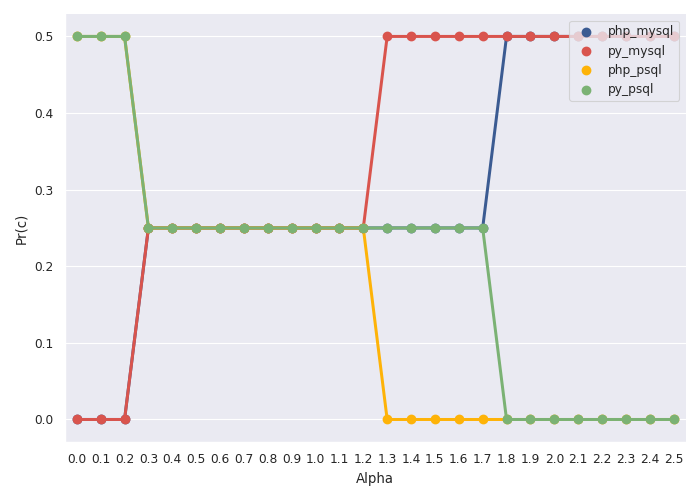

The data file committed next to this chart (first rows):
Alpha, php_mysql, py_mysql, php_psql, py_psql
0, 0, 0, 0.5, 0.5
0.1, 0, 0, 0.5, 0.5
0.2, 0, 0, 0.5, 0.5
0.3, 0.25, 0.25, 0.25, 0.25
0.4, 0.25, 0.25, 0.25, 0.25
0.5, 0.25, 0.25, 0.25, 0.25
0.6, 0.25, 0.25, 0.25, 0.25
0.7, 0.25, 0.25, 0.25, 0.25
0.8, 0.25, 0.25, 0.25, 0.25
0.9, 0.25, 0.25, 0.25, 0.25
1.0, 0.25, 0.25, 0.25, 0.25
1.1, 0.25, 0.25, 0.25, 0.25
1.2, 0.25, 0.25, 0.25, 0.25
1.3, 0.25, 0.5, 0, 0.25
1.4, 0.25, 0.5, 0, 0.25
1.5, 0.25, 0.5, 0, 0.25
1.6, 0.25, 0.5, 0, 0.25
1.7, 0.25, 0.5, 0, 0.25
1.8, 0.5, 0.5, 0, 0
1.9, 0.5, 0.5, 0, 0
2.0, 0.5, 0.5, 0, 0
2.1, 0.5, 0.5, 0, 0
2.2, 0.5, 0.5, 0, 0
2.3, 0.5, 0.5, 0, 0
2.4, 0.5, 0.5, 0, 0
2.5, 0.5, 0.5, 0, 0
